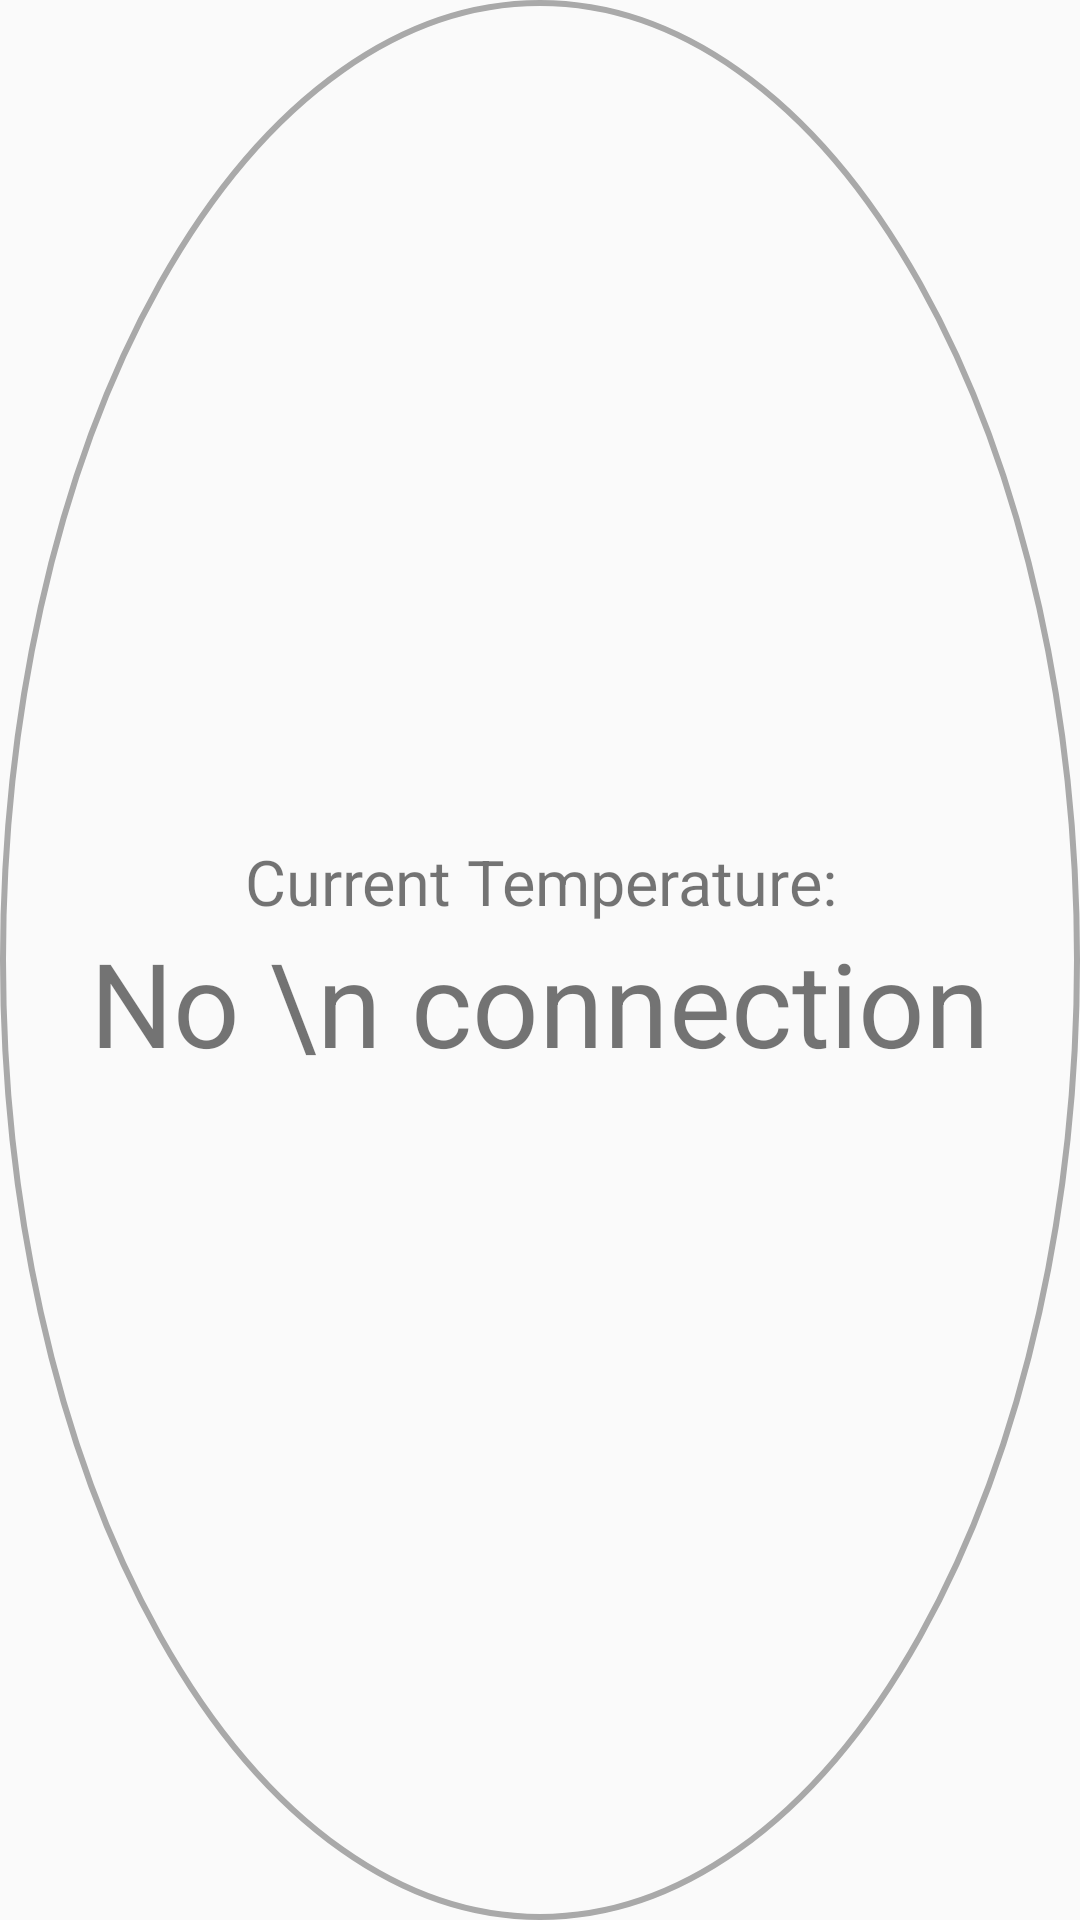

Here is an Android app screen rendered from its layout file. Give the layout XML and the strings, colors and styles it references.
<!-- AndroidManifest.xml: application theme AppTheme.NoActionBar -->
<!-- res/layout/content_curtemp.xml -->
<?xml version="1.0" encoding="utf-8"?>
<LinearLayout xmlns:android="http://schemas.android.com/apk/res/android"
    android:orientation="vertical" android:layout_width="wrap_content"
    android:layout_height="wrap_content"
    android:padding="20dp"
    android:id="@+id/backgroundCurrent"
    android:gravity="center"
    android:background="@drawable/round_layout"
    android:textAlignment="center"
    >

    <TextView
        android:id="@+id/curTempText"
        android:layout_width="match_parent"
        android:layout_height="wrap_content"
        android:text="Current Temperature:"
        android:textSize="21sp"
        android:textAlignment="center"
        />

    <TextView
        android:id="@+id/curTemp"
        android:layout_width="match_parent"
        android:layout_height="wrap_content"
        android:text="No \n connection"
        android:textSize="39sp"
        android:textAlignment="center"
        />

</LinearLayout>
<!-- resources referenced by this layout -->
<resources>
  <!-- drawable round_layout (drawable) -->
  <?xml version="1.0" encoding="utf-8"?>
  <shape xmlns:android="http://schemas.android.com/apk/res/android"
      android:shape="oval" >
      <stroke android:width="2dp" android:color="#a9a9a9"/>
      <corners
          android:bottomRightRadius="100dp"
          android:bottomLeftRadius="100dp"
          android:topLeftRadius="100dp"
          android:topRightRadius="100dp"/>
  </shape>
  <style name="AppTheme.NoActionBar">
          <item name="windowActionBar">false</item>
          <item name="windowNoTitle">true</item>
          <item name="android:windowAnimationStyle">@null</item>
  
      </style>
</resources>
